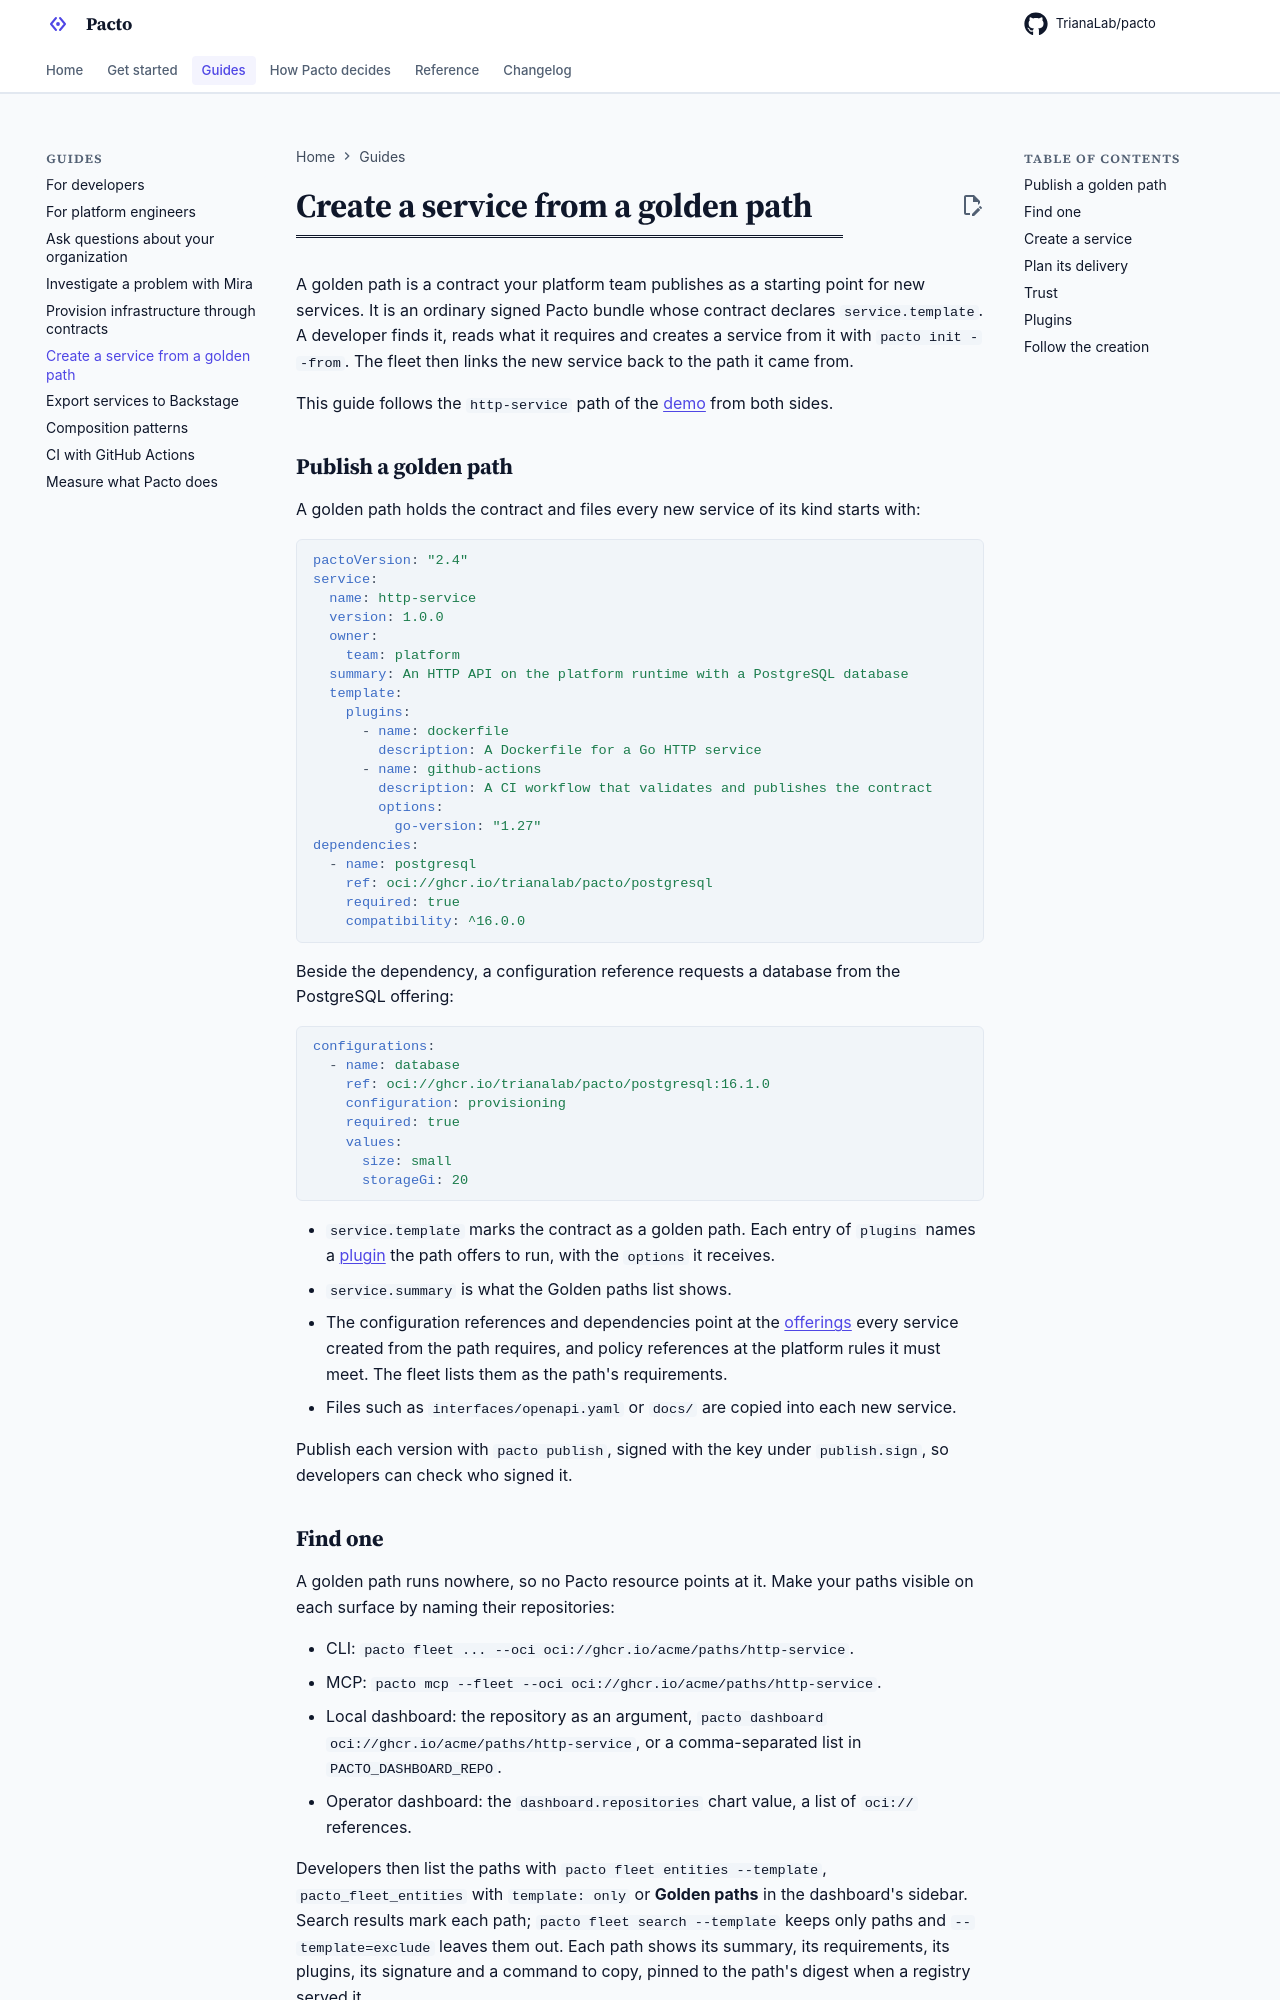

repository: TrianaLab/pacto · page: 4.6.0/golden-paths/index.html · generator: mkdocs

# Create a service from a golden path

A golden path is a contract your platform team publishes as a starting point
for new services. It is an ordinary signed Pacto bundle whose contract declares
`service.template`. A developer finds it, reads what it requires and creates a
service from it with `pacto init --from`. The fleet then links the new service
back to the path it came from.

This guide follows the `http-service` path of the
[demo](examples/demo-tour.md#story-8-start-a-service-from-a-golden-path) from
both sides.

## Publish a golden path

A golden path holds the contract and files every new service of its kind
starts with:

```yaml
pactoVersion: "2.4"
service:
  name: http-service
  version: 1.0.0
  owner:
    team: platform
  summary: An HTTP API on the platform runtime with a PostgreSQL database
  template:
    plugins:
      - name: dockerfile
        description: A Dockerfile for a Go HTTP service
      - name: github-actions
        description: A CI workflow that validates and publishes the contract
        options:
          go-version: "1.27"
dependencies:
  - name: postgresql
    ref: oci://ghcr.io/trianalab/pacto/postgresql
    required: true
    compatibility: ^16.0.0
```

Beside the dependency, a configuration reference requests a database from the
PostgreSQL offering:

```yaml
configurations:
  - name: database
    ref: oci://ghcr.io/trianalab/pacto/postgresql:16.1.0
    configuration: provisioning
    required: true
    values:
      size: small
      storageGi: 20
```

- `service.template` marks the contract as a golden path. Each entry of
  `plugins` names a [plugin](plugins.md) the path offers to run, with the
  `options` it receives.
- `service.summary` is what the Golden paths list shows.
- The configuration references and dependencies point at the
  [offerings](provision-infrastructure.md) every service created from the path
  requires, and policy references at the platform rules it must meet. The
  fleet lists them as the path's requirements.
- Files such as `interfaces/openapi.yaml` or `docs/` are copied into each new
  service.

Publish each version with `pacto publish`, signed with the key under
`publish.sign`, so developers can check who signed it.
